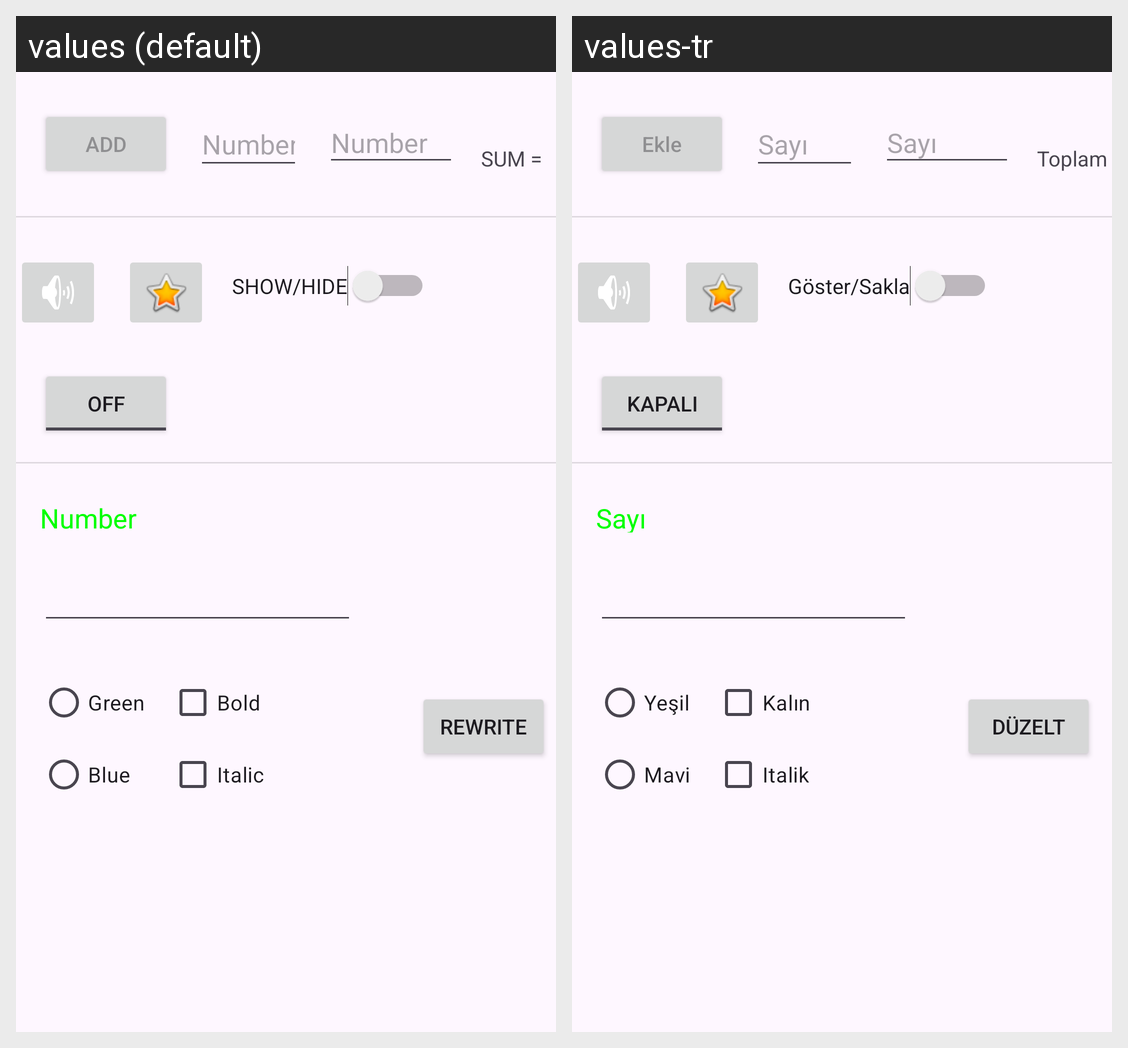

Locale-by-locale string values for the Android screen shown in this grid:
Android screen res/layout/activity_main.xml rendered under 2 locales, left to right: values (default), values-tr. Device: Nexus 5 (rendered at 1080×1920; each locale shown at half size, 540×960, under a caption strip naming it); theme Theme.App_21.
Strings drawn on this screen, with the default value and each locale's value (text and hints the layout hard-codes, and strings that could not be matched under every locale, appear in the picture but are not listed):

button
  values: ADD
  values-tr: Ekle

editText
  values: Number
  values-tr: Sayı

editText2
  values: Number
  values-tr: Sayı

textView
  values: SUM =
  values-tr: Toplam =

switch1
  values: SHOW/HIDE
  values-tr: Göster/Sakla

toggleButton_OFF
  values: OFF
  values-tr: Kapalı

green
  values: Green
  values-tr: Yeşil

blue
  values: Blue
  values-tr: Mavi

bold
  values: Bold
  values-tr: Kalın

italic
  values: Italic
  values-tr: Italik

rewrite
  values: Rewrite
  values-tr: Düzelt
